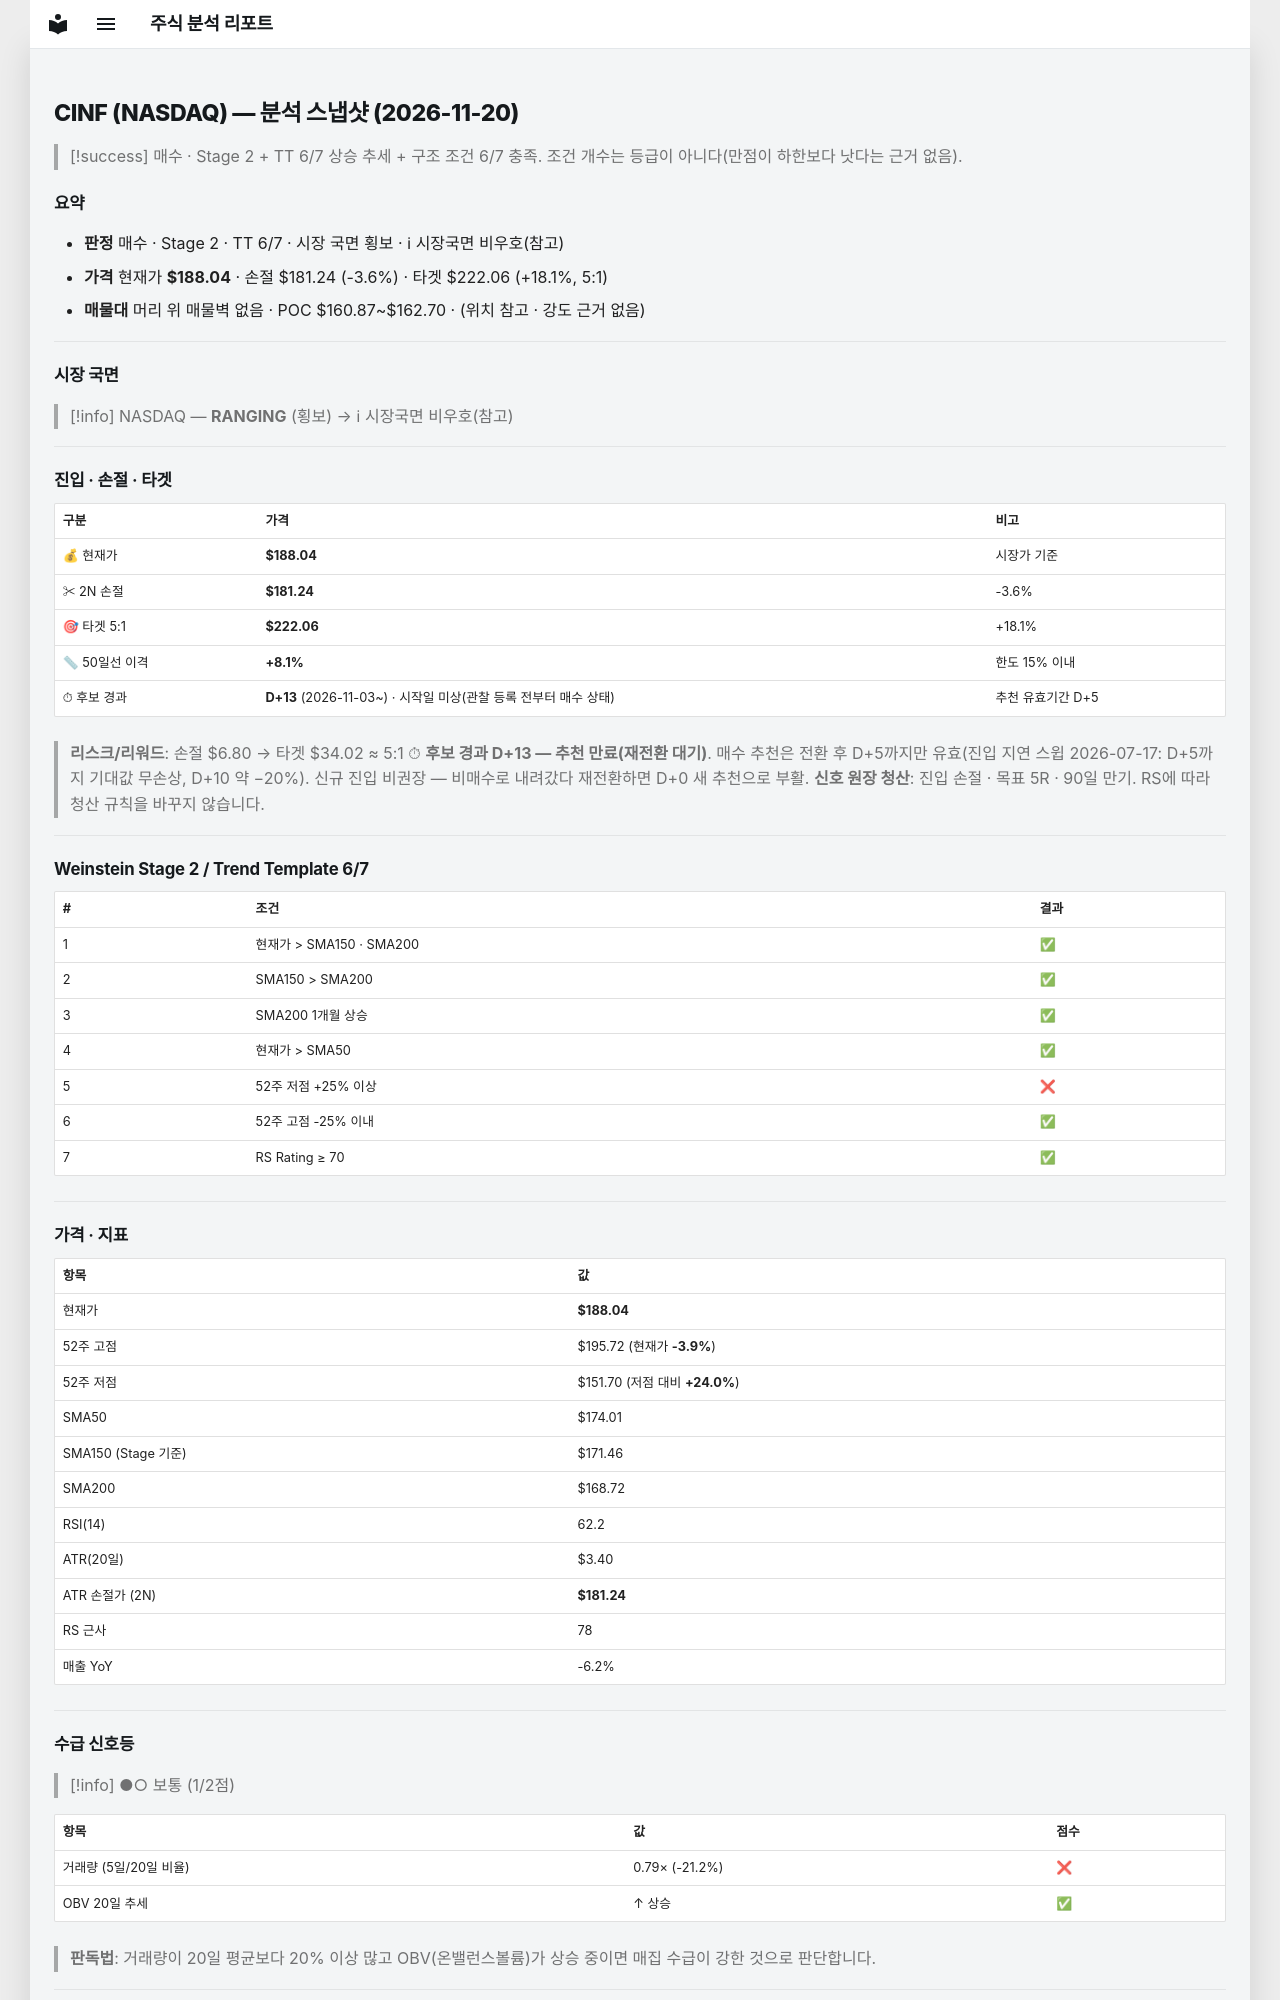

repository: soloandco/stock-reports · page: snapshots/CINF-2026-11-20/index.html · generator: mkdocs

---
type: analysis-snapshot
title: CINF 분석 스냅샷
ticker: CINF
market: NASDAQ
created: 2026-11-20
updated: 2026-11-20
bar-date: 2026-11-19
verdict: 매수관찰
real-rr: 0.83
sma50-gap-pct: 8.1
candidate-days: 13
candidate-since: 2026-11-03
candidate-start-unknown: true
weekly-position: 저항대아래
weekly-overhead-price: 193.71
weekly-overhead-pct: 3.0
stage: 2
trend-template-score: 6
tt-max: 7
ma-set: sma-50-150-200
price: 188.0399932861328
stop-price: 181.23567527055033
market-regime: RANGING
supply-demand-score: 1/2
supply-demand-label: 보통
status: tracking
tags:
  - stock-agent
  - watchlist
  - CINF
  - analysis
related:
  - "[[analysis-template]]"
---

# CINF (NASDAQ) — 분석 스냅샷 (2026-11-20)

> [!success] 매수 · Stage 2 + TT 6/7
> 상승 추세 + 구조 조건 6/7 충족. 조건 개수는 등급이 아니다(만점이 하한보다 낫다는 근거 없음).

## 요약

- **판정** 매수 · Stage 2 · TT 6/7 · 시장 국면 횡보 · ℹ 시장국면 비우호(참고)
- **가격** 현재가 **$188.04** · 손절 $181.24 (-3.6%) · 타겟 $222.06 (+18.1%, 5:1)
- **매물대** 머리 위 매물벽 없음 · POC $160.87~$162.70 · (위치 참고 · 강도 근거 없음)

---

## 시장 국면

> [!info] NASDAQ — **RANGING** (횡보) → ℹ 시장국면 비우호(참고)

---

## 진입 · 손절 · 타겟

| 구분 | 가격 | 비고 |
|------|------|------|
| 💰 현재가 | **$188.04** | 시장가 기준 |
| ✂ 2N 손절 | **$181.24** | -3.6% |
| 🎯 타겟 5:1 | **$222.06** | +18.1% |
| 📏 50일선 이격 | **+8.1%** | 한도 15% 이내 |
| ⏱ 후보 경과 | **D+13** (2026-11-03~) · 시작일 미상(관찰 등록 전부터 매수 상태) | 추천 유효기간 D+5 |

> **리스크/리워드**: 손절 $6.80 → 타겟 $34.02 ≈ 5:1
> ⏱ **후보 경과 D+13 — 추천 만료(재전환 대기)**. 매수 추천은 전환 후 D+5까지만 유효(진입 지연 스윕 2026-07-17: D+5까지 기대값 무손상, D+10 약 −20%). 신규 진입 비권장 — 비매수로 내려갔다 재전환하면 D+0 새 추천으로 부활.
> **신호 원장 청산**: 진입 손절 · 목표 5R · 90일 만기. RS에 따라 청산 규칙을 바꾸지 않습니다.

---

## Weinstein Stage 2 / Trend Template 6/7

| # | 조건 | 결과 |
|---|------|------|
| 1 | 현재가 > SMA150 · SMA200 | ✅ |
| 2 | SMA150 > SMA200 | ✅ |
| 3 | SMA200 1개월 상승 | ✅ |
| 4 | 현재가 > SMA50 | ✅ |
| 5 | 52주 저점 +25% 이상 | ❌ |
| 6 | 52주 고점 -25% 이내 | ✅ |
| 7 | RS Rating ≥ 70 | ✅ |

---

## 가격 · 지표

| 항목 | 값 |
|------|---|
| 현재가 | **$188.04** |
| 52주 고점 | $195.72 (현재가 **-3.9%**) |
| 52주 저점 | $151.70 (저점 대비 **+24.0%**) |
| SMA50 | $174.01 |
| SMA150 (Stage 기준) | $171.46 |
| SMA200 | $168.72 |
| RSI(14) | 62.2 |
| ATR(20일) | $3.40 |
| ATR 손절가 (2N) | **$181.24** |
| RS 근사 | 78 |
| 매출 YoY | -6.2% |

---
## 수급 신호등

> [!info] ●○ 보통 (1/2점)

| 항목 | 값 | 점수 |
|------|------|------|
| 거래량 (5일/20일 비율) | 0.79× (-21.2%) | ❌ |
| OBV 20일 추세 | ↑ 상승 | ✅ |

> **판독법**: 거래량이 20일 평균보다 20% 이상 많고 OBV(온밸런스볼륨)가 상승 중이면 매집 수급이 강한 것으로 판단합니다.

---
